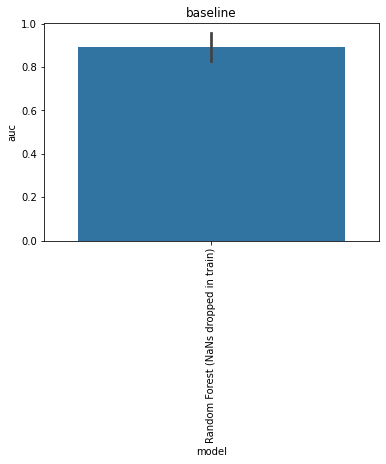

Source data for this figure (header and first rows):
, model, auc, model_train_nan, imputer, chain, group, seed, epitope, species, train_alpha_only, train_beta_only, train_both, train_non, train_total, test_total, df_size, gene_features, missing_indicator, test_nr, improvement
0, Random Forest (NaNs dropped in train), 0.8333, False, , both, baseline, 0.0, GILGFVFTL, HomoSapiens, 0.0, 0.0, 41.0, 0.0, 41.0, 13.0, 200.0, FV, False, 1, -0.05741
1, Random Forest (NaNs dropped in train), 0.8611, False, , both, baseline, 1.0, GILGFVFTL, HomoSapiens, 0.0, 0.0, 41.0, 0.0, 41.0, 13.0, 200.0, FV, False, 1, -0.02963
2, Random Forest (NaNs dropped in train), 0.8333, False, , both, baseline, 2.0, GILGFVFTL, HomoSapiens, 0.0, 0.0, 41.0, 0.0, 41.0, 13.0, 200.0, FV, False, 1, -0.05741
3, Random Forest (NaNs dropped in train), 0.9259, False, , both, baseline, 3.0, GILGFVFTL, HomoSapiens, 0.0, 0.0, 42.0, 0.0, 42.0, 12.0, 200.0, FV, False, 1, 0.03519
4, Random Forest (NaNs dropped in train), 1.0, False, , both, baseline, 4.0, GILGFVFTL, HomoSapiens, 0.0, 0.0, 47.0, 0.0, 47.0, 7.0, 200.0, FV, False, 1, 0.1093
